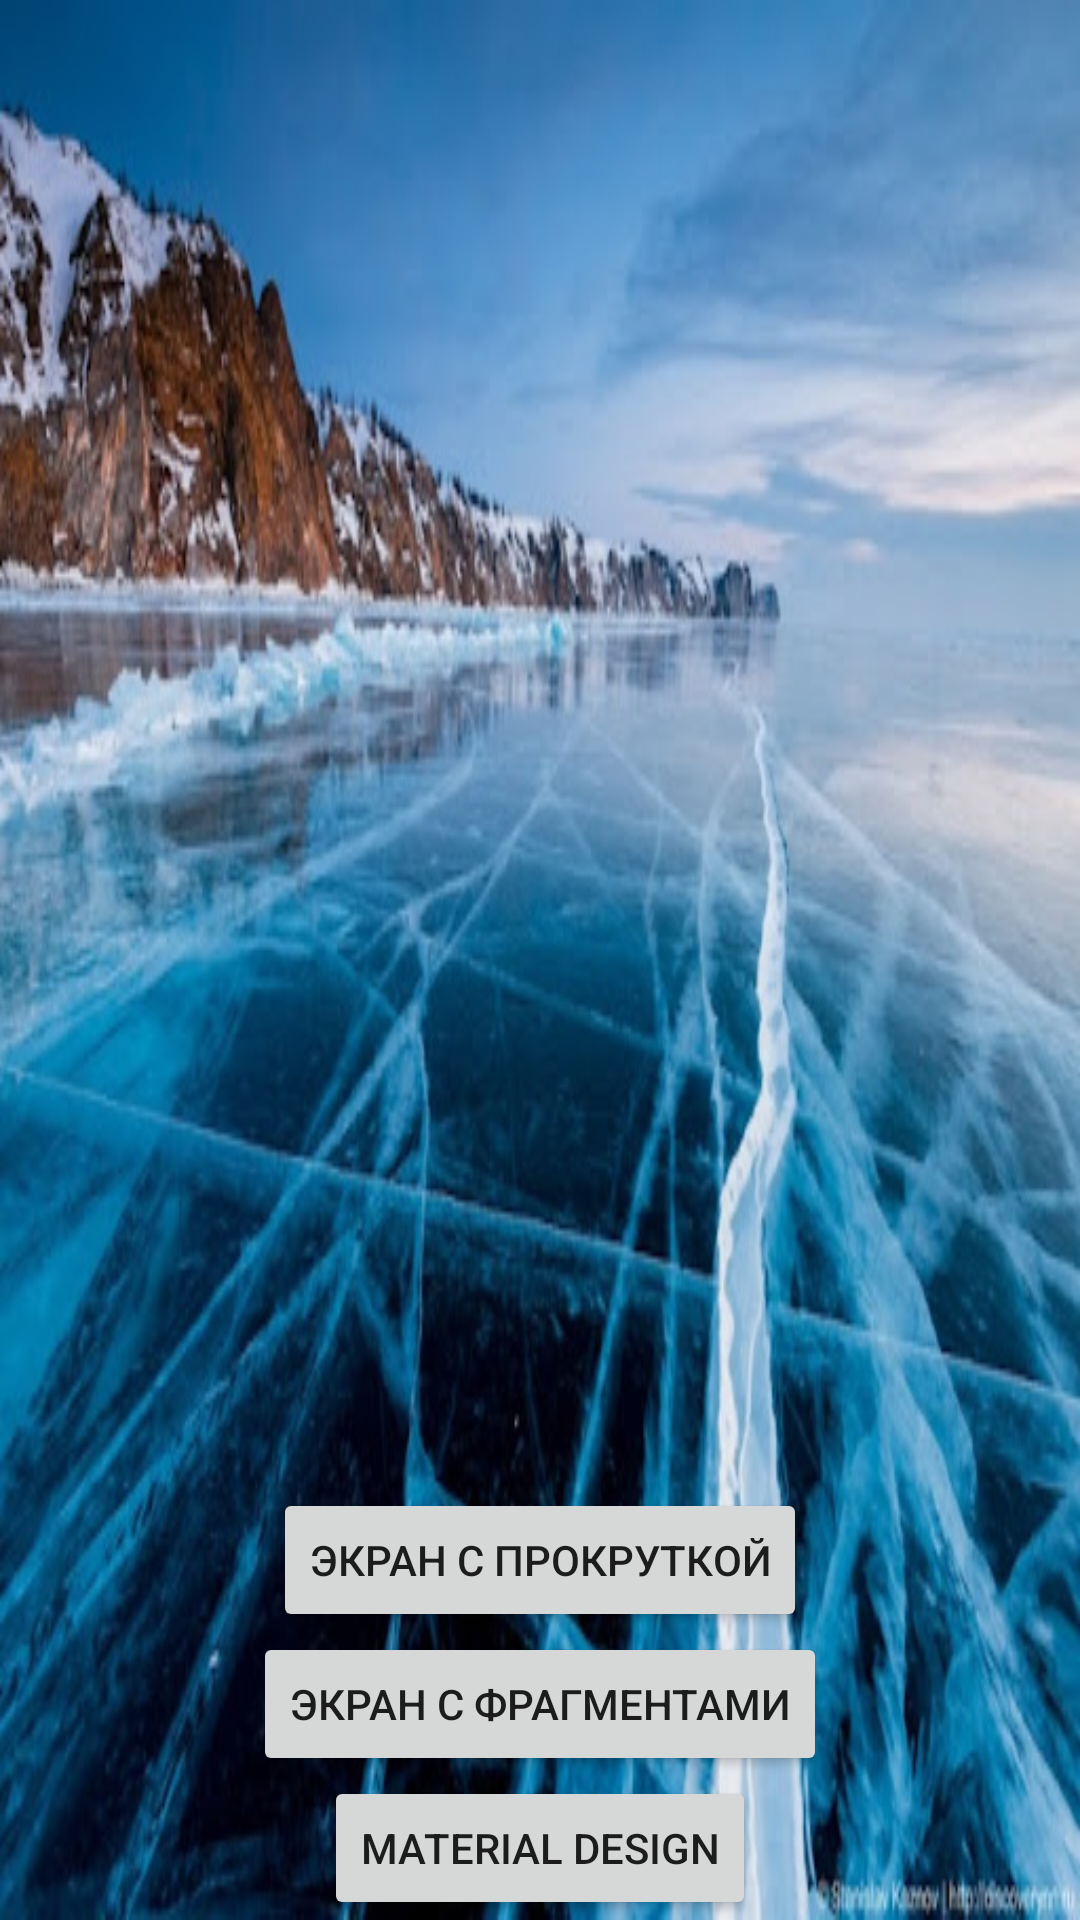

The Android layout XML behind this screen, and the referenced resources:
<!-- AndroidManifest.xml: application theme Theme.Diplomnaya -->
<!-- res/layout/activity_main.xml -->
<?xml version="1.0" encoding="utf-8"?>
<androidx.constraintlayout.widget.ConstraintLayout xmlns:android="http://schemas.android.com/apk/res/android"
    xmlns:app="http://schemas.android.com/apk/res-auto"
    xmlns:tools="http://schemas.android.com/tools"
    android:layout_width="match_parent"
    android:layout_height="match_parent"
    android:tooltipText="@string/main_text"
    tools:context=".MainActivity">

    <ImageView
        android:id="@+id/imageView2"
        android:layout_width="match_parent"
        android:layout_height="match_parent"
        android:scaleType="fitXY"
        android:src="@drawable/unnamed"
        app:layout_constraintLeft_toLeftOf="parent"
        app:layout_constraintTop_toTopOf="parent"
        tools:ignore="MissingConstraints" />

    <LinearLayout
        android:layout_width="match_parent"
        android:layout_height="wrap_content"
        android:orientation="vertical"
        app:layout_constraintBottom_toBottomOf="@+id/imageView2"
        tools:layout_editor_absoluteX="-91dp">

        <Button
            android:id="@+id/button_next"

            android:layout_width="wrap_content"
            android:layout_height="wrap_content"

            android:text="@string/text_button_next_activiti"
            android:layout_gravity="center_vertical|center_horizontal"
            tools:ignore="DuplicateClickableBoundsCheck" />

        <Button
            android:id="@+id/button_fragments"

            android:layout_width="wrap_content"
            android:layout_height="wrap_content"
            android:layout_gravity="center_vertical|center_horizontal"
            android:text="@string/text_button_fragment"

            />
        <Button
            android:id="@+id/button_material"

            android:layout_width="wrap_content"
            android:layout_height="wrap_content"
            android:layout_gravity="center_vertical|center_horizontal"
            android:text="@string/text_button_material"

            />
    </LinearLayout>


</androidx.constraintlayout.widget.ConstraintLayout>
<!-- resources referenced by this layout -->
<resources>
  <!-- drawable unnamed: jpg bitmap (drawable-v24, 61241 bytes) -->
  <string name="main_text">Дипломная работа Денисов Ю.Е.</string>
  <string name="text_button_fragment">Экран с фрагментами</string>
  <string name="text_button_material">Material Design</string>
  <string name="text_button_next_activiti">Экран с прокруткой</string>
  <style name="Theme.Diplomnaya" parent="Theme.MaterialComponents.DayNight.DarkActionBar">
          
          <item name="colorPrimary">@color/purple_500</item>
          <item name="colorPrimaryVariant">@color/purple_700</item>
          <item name="colorOnPrimary">@color/white</item>
          
          <item name="colorSecondary">@color/teal_200</item>
          <item name="colorSecondaryVariant">@color/teal_700</item>
          <item name="colorOnSecondary">@color/black</item>
          
          <item name="android:statusBarColor" tools:targetApi="l">?attr/colorPrimaryVariant</item>
          
  
  
  
  
      </style>
  <!-- not gathered from this repository: default colours our renderer supplied (Android Studio template values) -->
  <color name="purple_500">#FF6200EE</color>
  <color name="purple_700">#FF3700B3</color>
  <color name="teal_200">#FF03DAC5</color>
  <color name="teal_700">#FF018786</color>
  <color name="black">#FF000000</color>
  <color name="white">#FFFFFFFF</color>
</resources>
